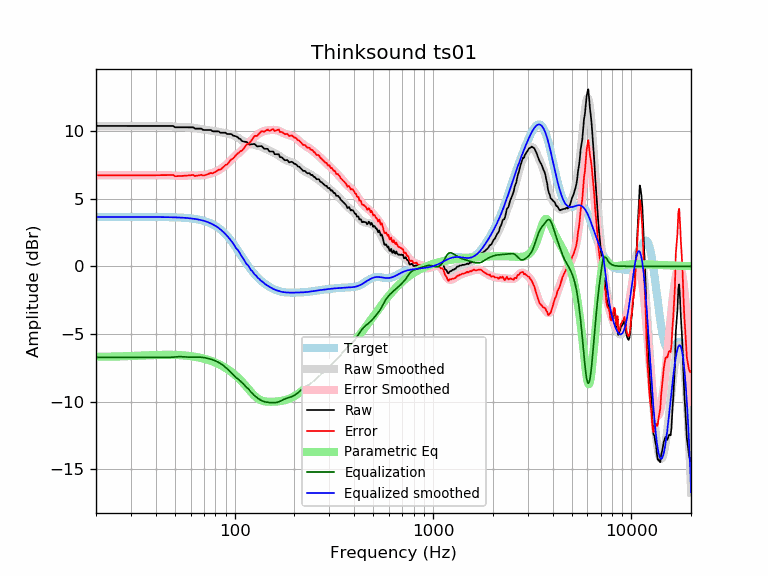

Data behind this chart, as committed beside it:
frequency, raw, error, smoothed, error_smoothed, equalization, parametric_eq, equalized_raw, equalized_smoothed, target
20, 10.37, 6.72, 10.37, 6.72, -6.72, -6.67, 3.65, 3.65, 3.65
21, 10.37, 6.72, 10.37, 6.72, -6.72, -6.67, 3.65, 3.65, 3.65
22, 10.37, 6.72, 10.37, 6.72, -6.72, -6.67, 3.65, 3.65, 3.65
23, 10.37, 6.72, 10.37, 6.72, -6.72, -6.67, 3.65, 3.65, 3.65
24, 10.37, 6.72, 10.37, 6.72, -6.72, -6.67, 3.65, 3.65, 3.65
25, 10.37, 6.72, 10.37, 6.72, -6.72, -6.66, 3.65, 3.65, 3.65
26, 10.37, 6.72, 10.37, 6.72, -6.72, -6.65, 3.65, 3.65, 3.65
27, 10.37, 6.72, 10.37, 6.72, -6.72, -6.65, 3.65, 3.65, 3.65
28, 10.37, 6.72, 10.37, 6.72, -6.72, -6.64, 3.65, 3.65, 3.65
29, 10.37, 6.72, 10.37, 6.72, -6.72, -6.63, 3.65, 3.65, 3.65
30, 10.37, 6.72, 10.37, 6.72, -6.72, -6.62, 3.65, 3.65, 3.65
31, 10.37, 6.72, 10.37, 6.72, -6.72, -6.61, 3.65, 3.65, 3.65
32, 10.37, 6.72, 10.37, 6.72, -6.72, -6.61, 3.65, 3.65, 3.65
33, 10.37, 6.72, 10.37, 6.72, -6.72, -6.60, 3.65, 3.65, 3.65
34, 10.37, 6.72, 10.37, 6.72, -6.72, -6.59, 3.65, 3.65, 3.65
35, 10.37, 6.72, 10.37, 6.72, -6.72, -6.58, 3.65, 3.64, 3.64
36, 10.37, 6.72, 10.37, 6.72, -6.72, -6.57, 3.64, 3.64, 3.64
37, 10.37, 6.72, 10.37, 6.72, -6.72, -6.57, 3.64, 3.64, 3.64
38, 10.37, 6.72, 10.37, 6.72, -6.72, -6.56, 3.64, 3.64, 3.64
39, 10.37, 6.72, 10.37, 6.72, -6.72, -6.55, 3.64, 3.64, 3.64
40, 10.37, 6.73, 10.37, 6.73, -6.73, -6.55, 3.64, 3.64, 3.64
41, 10.37, 6.73, 10.37, 6.73, -6.73, -6.54, 3.64, 3.64, 3.64
42, 10.37, 6.73, 10.37, 6.73, -6.73, -6.54, 3.63, 3.64, 3.64
43, 10.37, 6.73, 10.37, 6.74, -6.74, -6.54, 3.63, 3.64, 3.64
44, 10.37, 6.73, 10.37, 6.74, -6.74, -6.54, 3.63, 3.63, 3.63
45, 10.37, 6.73, 10.37, 6.74, -6.74, -6.53, 3.63, 3.63, 3.63
46, 10.37, 6.74, 10.36, 6.73, -6.73, -6.53, 3.63, 3.63, 3.63
47, 10.37, 6.74, 10.35, 6.72, -6.72, -6.53, 3.64, 3.63, 3.63
48, 10.37, 6.74, 10.34, 6.71, -6.71, -6.54, 3.65, 3.62, 3.62
49, 10.36, 6.74, 10.32, 6.70, -6.70, -6.54, 3.66, 3.62, 3.62
50, 10.27, 6.65, 10.31, 6.69, -6.69, -6.54, 3.57, 3.62, 3.62
51, 10.27, 6.65, 10.29, 6.68, -6.68, -6.55, 3.58, 3.61, 3.61
52, 10.27, 6.66, 10.28, 6.67, -6.67, -6.55, 3.59, 3.61, 3.61
53, 10.27, 6.67, 10.27, 6.67, -6.67, -6.56, 3.59, 3.60, 3.60
54, 10.27, 6.67, 10.27, 6.67, -6.67, -6.56, 3.59, 3.59, 3.59
55, 10.27, 6.68, 10.26, 6.68, -6.68, -6.57, 3.59, 3.59, 3.59
56, 10.27, 6.69, 10.26, 6.69, -6.69, -6.58, 3.58, 3.58, 3.58
57, 10.26, 6.69, 10.27, 6.69, -6.69, -6.59, 3.57, 3.57, 3.57
58, 10.27, 6.70, 10.26, 6.70, -6.70, -6.60, 3.56, 3.56, 3.56
59, 10.27, 6.71, 10.26, 6.71, -6.71, -6.62, 3.56, 3.55, 3.55
60, 10.27, 6.73, 10.25, 6.71, -6.71, -6.63, 3.55, 3.54, 3.54
61, 10.27, 6.74, 10.24, 6.71, -6.71, -6.64, 3.55, 3.53, 3.53
62, 10.26, 6.75, 10.23, 6.71, -6.71, -6.66, 3.55, 3.51, 3.51
63, 10.16, 6.67, 10.21, 6.71, -6.71, -6.68, 3.45, 3.50, 3.50
64, 10.16, 6.68, 10.19, 6.71, -6.71, -6.69, 3.46, 3.48, 3.48
65, 10.16, 6.70, 10.18, 6.71, -6.71, -6.71, 3.46, 3.47, 3.47
66, 10.16, 6.72, 10.16, 6.71, -6.71, -6.73, 3.46, 3.45, 3.45
67, 10.16, 6.74, 10.14, 6.71, -6.71, -6.75, 3.45, 3.43, 3.43
68, 10.16, 6.76, 10.12, 6.72, -6.72, -6.78, 3.45, 3.41, 3.41
69, 10.08, 6.70, 10.11, 6.73, -6.73, -6.80, 3.36, 3.38, 3.38
70, 10.06, 6.71, 10.10, 6.74, -6.74, -6.82, 3.33, 3.36, 3.36
71, 10.06, 6.73, 10.08, 6.75, -6.75, -6.85, 3.31, 3.33, 3.33
72, 10.06, 6.76, 10.07, 6.77, -6.77, -6.87, 3.29, 3.30, 3.30
73, 10.06, 6.80, 10.06, 6.79, -6.79, -6.90, 3.27, 3.27, 3.27
74, 10.06, 6.83, 10.05, 6.81, -6.81, -6.93, 3.25, 3.24, 3.24
75, 10.06, 6.86, 10.04, 6.84, -6.84, -6.96, 3.23, 3.20, 3.20
76, 10.06, 6.90, 10.02, 6.86, -6.86, -6.98, 3.20, 3.16, 3.16
77, 9.98, 6.86, 10.01, 6.89, -6.89, -7.02, 3.10, 3.12, 3.12
78, 9.96, 6.88, 10.00, 6.92, -6.92, -7.05, 3.05, 3.08, 3.08
79, 9.96, 6.93, 9.98, 6.95, -6.95, -7.08, 3.02, 3.03, 3.03
... 553 more rows
